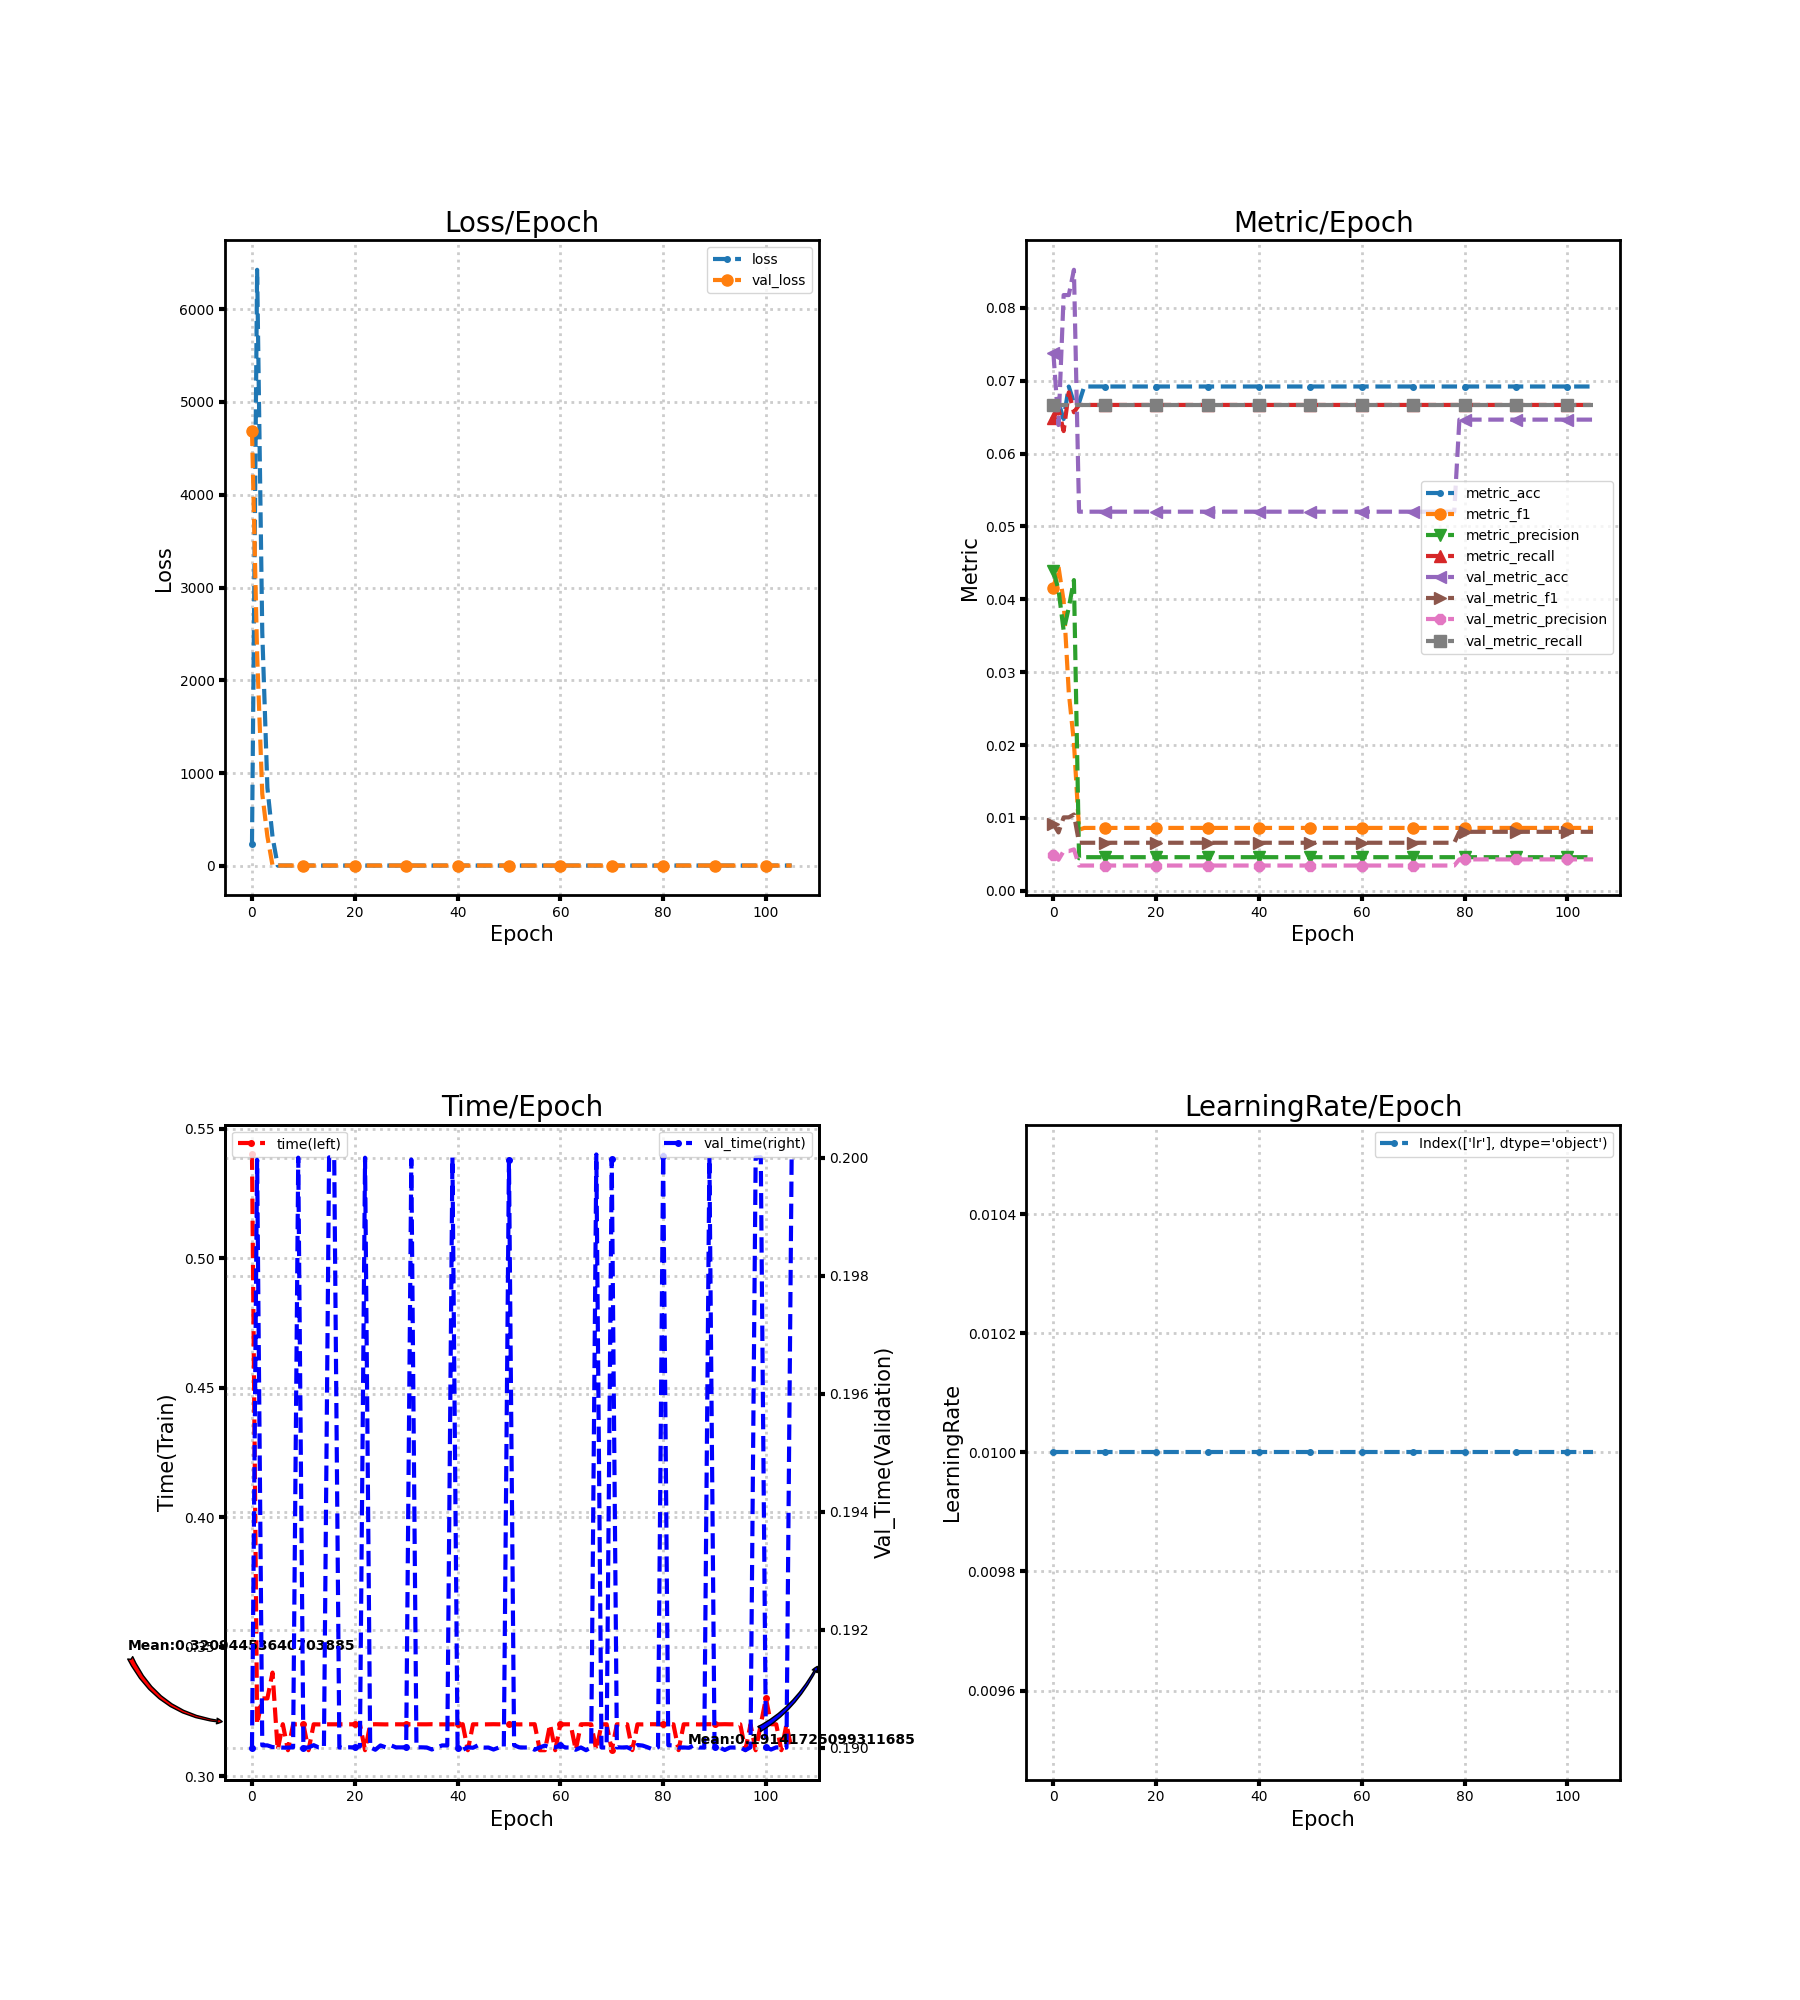

The file beside this chart, header and first rows:
loss, metric_acc, metric_f1, metric_precision, metric_recall, time, lr, val_loss, val_metric_acc, val_metric_f1, val_metric_precision, val_metric_recall, val_time
231.5, 0.06473, 0.04151, 0.04387, 0.06491, 0.54, 0.01, 4692, 0.07382, 0.009166, 0.004921, 0.06667, 0.19
6425, 0.06696, 0.04444, 0.04131, 0.06602, 0.32, 0.01, 2280, 0.06391, 0.008009, 0.004261, 0.06667, 0.2
2517, 0.06473, 0.03972, 0.03571, 0.06308, 0.33, 0.01, 775.5, 0.08174, 0.01008, 0.00545, 0.06667, 0.19
841.3, 0.0692, 0.02721, 0.03885, 0.06839, 0.33, 0.01, 316.1, 0.08174, 0.01008, 0.00545, 0.06667, 0.19
312, 0.06696, 0.02034, 0.04263, 0.06566, 0.34, 0.01, 2.708, 0.08521, 0.01047, 0.005681, 0.06667, 0.19
2.71, 0.06696, 0.008368, 0.004464, 0.06667, 0.31, 0.01, 2.708, 0.05202, 0.006593, 0.003468, 0.06667, 0.19
2.71, 0.0692, 0.008629, 0.004613, 0.06667, 0.32, 0.01, 2.708, 0.05202, 0.006593, 0.003468, 0.06667, 0.19
2.71, 0.0692, 0.008629, 0.004613, 0.06667, 0.31, 0.01, 2.708, 0.05202, 0.006593, 0.003468, 0.06667, 0.19
2.71, 0.0692, 0.008629, 0.004613, 0.06667, 0.32, 0.01, 2.708, 0.05202, 0.006593, 0.003468, 0.06667, 0.19
2.71, 0.0692, 0.008629, 0.004613, 0.06667, 0.32, 0.01, 2.708, 0.05202, 0.006593, 0.003468, 0.06667, 0.2
2.71, 0.0692, 0.008629, 0.004613, 0.06667, 0.3201, 0.01, 2.708, 0.05202, 0.006593, 0.003468, 0.06667, 0.19
2.71, 0.0692, 0.008629, 0.004613, 0.06667, 0.31, 0.01, 2.708, 0.05202, 0.006593, 0.003468, 0.06667, 0.19
2.71, 0.0692, 0.008629, 0.004613, 0.06667, 0.32, 0.01, 2.708, 0.05202, 0.006593, 0.003468, 0.06667, 0.19
2.71, 0.0692, 0.008629, 0.004613, 0.06667, 0.32, 0.01, 2.708, 0.05202, 0.006593, 0.003468, 0.06667, 0.19
2.709, 0.0692, 0.008629, 0.004613, 0.06667, 0.32, 0.01, 2.708, 0.05202, 0.006593, 0.003468, 0.06667, 0.19
2.709, 0.0692, 0.008629, 0.004613, 0.06667, 0.32, 0.01, 2.708, 0.05202, 0.006593, 0.003468, 0.06667, 0.2
2.709, 0.0692, 0.008629, 0.004613, 0.06667, 0.32, 0.01, 2.708, 0.05202, 0.006593, 0.003468, 0.06667, 0.2
2.709, 0.0692, 0.008629, 0.004613, 0.06667, 0.32, 0.01, 2.708, 0.05202, 0.006593, 0.003468, 0.06667, 0.19
2.709, 0.0692, 0.008629, 0.004613, 0.06667, 0.32, 0.01, 2.708, 0.05202, 0.006593, 0.003468, 0.06667, 0.19
2.709, 0.0692, 0.008629, 0.004613, 0.06667, 0.32, 0.01, 2.708, 0.05202, 0.006593, 0.003468, 0.06667, 0.19
2.709, 0.0692, 0.008629, 0.004613, 0.06667, 0.32, 0.01, 2.708, 0.05202, 0.006593, 0.003468, 0.06667, 0.19
2.709, 0.0692, 0.008629, 0.004613, 0.06667, 0.32, 0.01, 2.708, 0.05202, 0.006593, 0.003468, 0.06667, 0.19
2.709, 0.0692, 0.008629, 0.004613, 0.06667, 0.31, 0.01, 2.708, 0.05202, 0.006593, 0.003468, 0.06667, 0.2
2.709, 0.0692, 0.008629, 0.004613, 0.06667, 0.32, 0.01, 2.708, 0.05202, 0.006593, 0.003468, 0.06667, 0.19
2.709, 0.0692, 0.008629, 0.004613, 0.06667, 0.32, 0.01, 2.708, 0.05202, 0.006593, 0.003468, 0.06667, 0.19
2.709, 0.0692, 0.008629, 0.004613, 0.06667, 0.32, 0.01, 2.709, 0.05202, 0.006593, 0.003468, 0.06667, 0.19
2.708, 0.0692, 0.008629, 0.004613, 0.06667, 0.32, 0.01, 2.709, 0.05202, 0.006593, 0.003468, 0.06667, 0.19
2.708, 0.0692, 0.008629, 0.004613, 0.06667, 0.32, 0.01, 2.709, 0.05202, 0.006593, 0.003468, 0.06667, 0.19
2.708, 0.0692, 0.008629, 0.004613, 0.06667, 0.32, 0.01, 2.709, 0.05202, 0.006593, 0.003468, 0.06667, 0.19
2.708, 0.0692, 0.008629, 0.004613, 0.06667, 0.32, 0.01, 2.709, 0.05202, 0.006593, 0.003468, 0.06667, 0.19
2.708, 0.0692, 0.008629, 0.004613, 0.06667, 0.32, 0.01, 2.709, 0.05202, 0.006593, 0.003468, 0.06667, 0.19
2.708, 0.0692, 0.008629, 0.004613, 0.06667, 0.32, 0.01, 2.709, 0.05202, 0.006593, 0.003468, 0.06667, 0.2
2.708, 0.0692, 0.008629, 0.004613, 0.06667, 0.32, 0.01, 2.709, 0.05202, 0.006593, 0.003468, 0.06667, 0.19
2.708, 0.0692, 0.008629, 0.004613, 0.06667, 0.32, 0.01, 2.709, 0.05202, 0.006593, 0.003468, 0.06667, 0.19
2.708, 0.0692, 0.008629, 0.004613, 0.06667, 0.32, 0.01, 2.709, 0.05202, 0.006593, 0.003468, 0.06667, 0.19
2.708, 0.0692, 0.008629, 0.004613, 0.06667, 0.32, 0.01, 2.709, 0.05202, 0.006593, 0.003468, 0.06667, 0.19
2.708, 0.0692, 0.008629, 0.004613, 0.06667, 0.32, 0.01, 2.709, 0.05202, 0.006593, 0.003468, 0.06667, 0.19
2.707, 0.0692, 0.008629, 0.004613, 0.06667, 0.32, 0.01, 2.71, 0.05202, 0.006593, 0.003468, 0.06667, 0.19
2.707, 0.0692, 0.008629, 0.004613, 0.06667, 0.32, 0.01, 2.71, 0.05202, 0.006593, 0.003468, 0.06667, 0.19
2.707, 0.0692, 0.008629, 0.004613, 0.06667, 0.32, 0.01, 2.71, 0.05202, 0.006593, 0.003468, 0.06667, 0.2
2.707, 0.0692, 0.008629, 0.004613, 0.06667, 0.32, 0.01, 2.71, 0.05202, 0.006593, 0.003468, 0.06667, 0.19
2.707, 0.0692, 0.008629, 0.004613, 0.06667, 0.32, 0.01, 2.71, 0.05202, 0.006593, 0.003468, 0.06667, 0.19
2.707, 0.0692, 0.008629, 0.004613, 0.06667, 0.31, 0.01, 2.71, 0.05202, 0.006593, 0.003468, 0.06667, 0.19
2.707, 0.0692, 0.008629, 0.004613, 0.06667, 0.32, 0.01, 2.71, 0.05202, 0.006593, 0.003468, 0.06667, 0.19
2.707, 0.0692, 0.008629, 0.004613, 0.06667, 0.32, 0.01, 2.71, 0.05202, 0.006593, 0.003468, 0.06667, 0.19
2.707, 0.0692, 0.008629, 0.004613, 0.06667, 0.32, 0.01, 2.71, 0.05202, 0.006593, 0.003468, 0.06667, 0.19
2.707, 0.0692, 0.008629, 0.004613, 0.06667, 0.32, 0.01, 2.71, 0.05202, 0.006593, 0.003468, 0.06667, 0.19
2.707, 0.0692, 0.008629, 0.004613, 0.06667, 0.32, 0.01, 2.71, 0.05202, 0.006593, 0.003468, 0.06667, 0.19
2.707, 0.0692, 0.008629, 0.004613, 0.06667, 0.32, 0.01, 2.711, 0.05202, 0.006593, 0.003468, 0.06667, 0.19
2.707, 0.0692, 0.008629, 0.004613, 0.06667, 0.32, 0.01, 2.711, 0.05202, 0.006593, 0.003468, 0.06667, 0.19
2.707, 0.0692, 0.008629, 0.004613, 0.06667, 0.32, 0.01, 2.711, 0.05202, 0.006593, 0.003468, 0.06667, 0.2
2.707, 0.0692, 0.008629, 0.004613, 0.06667, 0.32, 0.01, 2.711, 0.05202, 0.006593, 0.003468, 0.06667, 0.19
2.707, 0.0692, 0.008629, 0.004613, 0.06667, 0.32, 0.01, 2.711, 0.05202, 0.006593, 0.003468, 0.06667, 0.19
2.707, 0.0692, 0.008629, 0.004613, 0.06667, 0.32, 0.01, 2.711, 0.05202, 0.006593, 0.003468, 0.06667, 0.19
2.706, 0.0692, 0.008629, 0.004613, 0.06667, 0.32, 0.01, 2.711, 0.05202, 0.006593, 0.003468, 0.06667, 0.19
2.706, 0.0692, 0.008629, 0.004613, 0.06667, 0.32, 0.01, 2.711, 0.05202, 0.006593, 0.003468, 0.06667, 0.19
2.706, 0.0692, 0.008629, 0.004613, 0.06667, 0.31, 0.01, 2.711, 0.05202, 0.006593, 0.003468, 0.06667, 0.19
2.706, 0.0692, 0.008629, 0.004613, 0.06667, 0.31, 0.01, 2.711, 0.05202, 0.006593, 0.003468, 0.06667, 0.19
2.706, 0.0692, 0.008629, 0.004613, 0.06667, 0.32, 0.01, 2.711, 0.05202, 0.006593, 0.003468, 0.06667, 0.19
2.706, 0.0692, 0.008629, 0.004613, 0.06667, 0.31, 0.01, 2.711, 0.05202, 0.006593, 0.003468, 0.06667, 0.19
... 46 more rows
